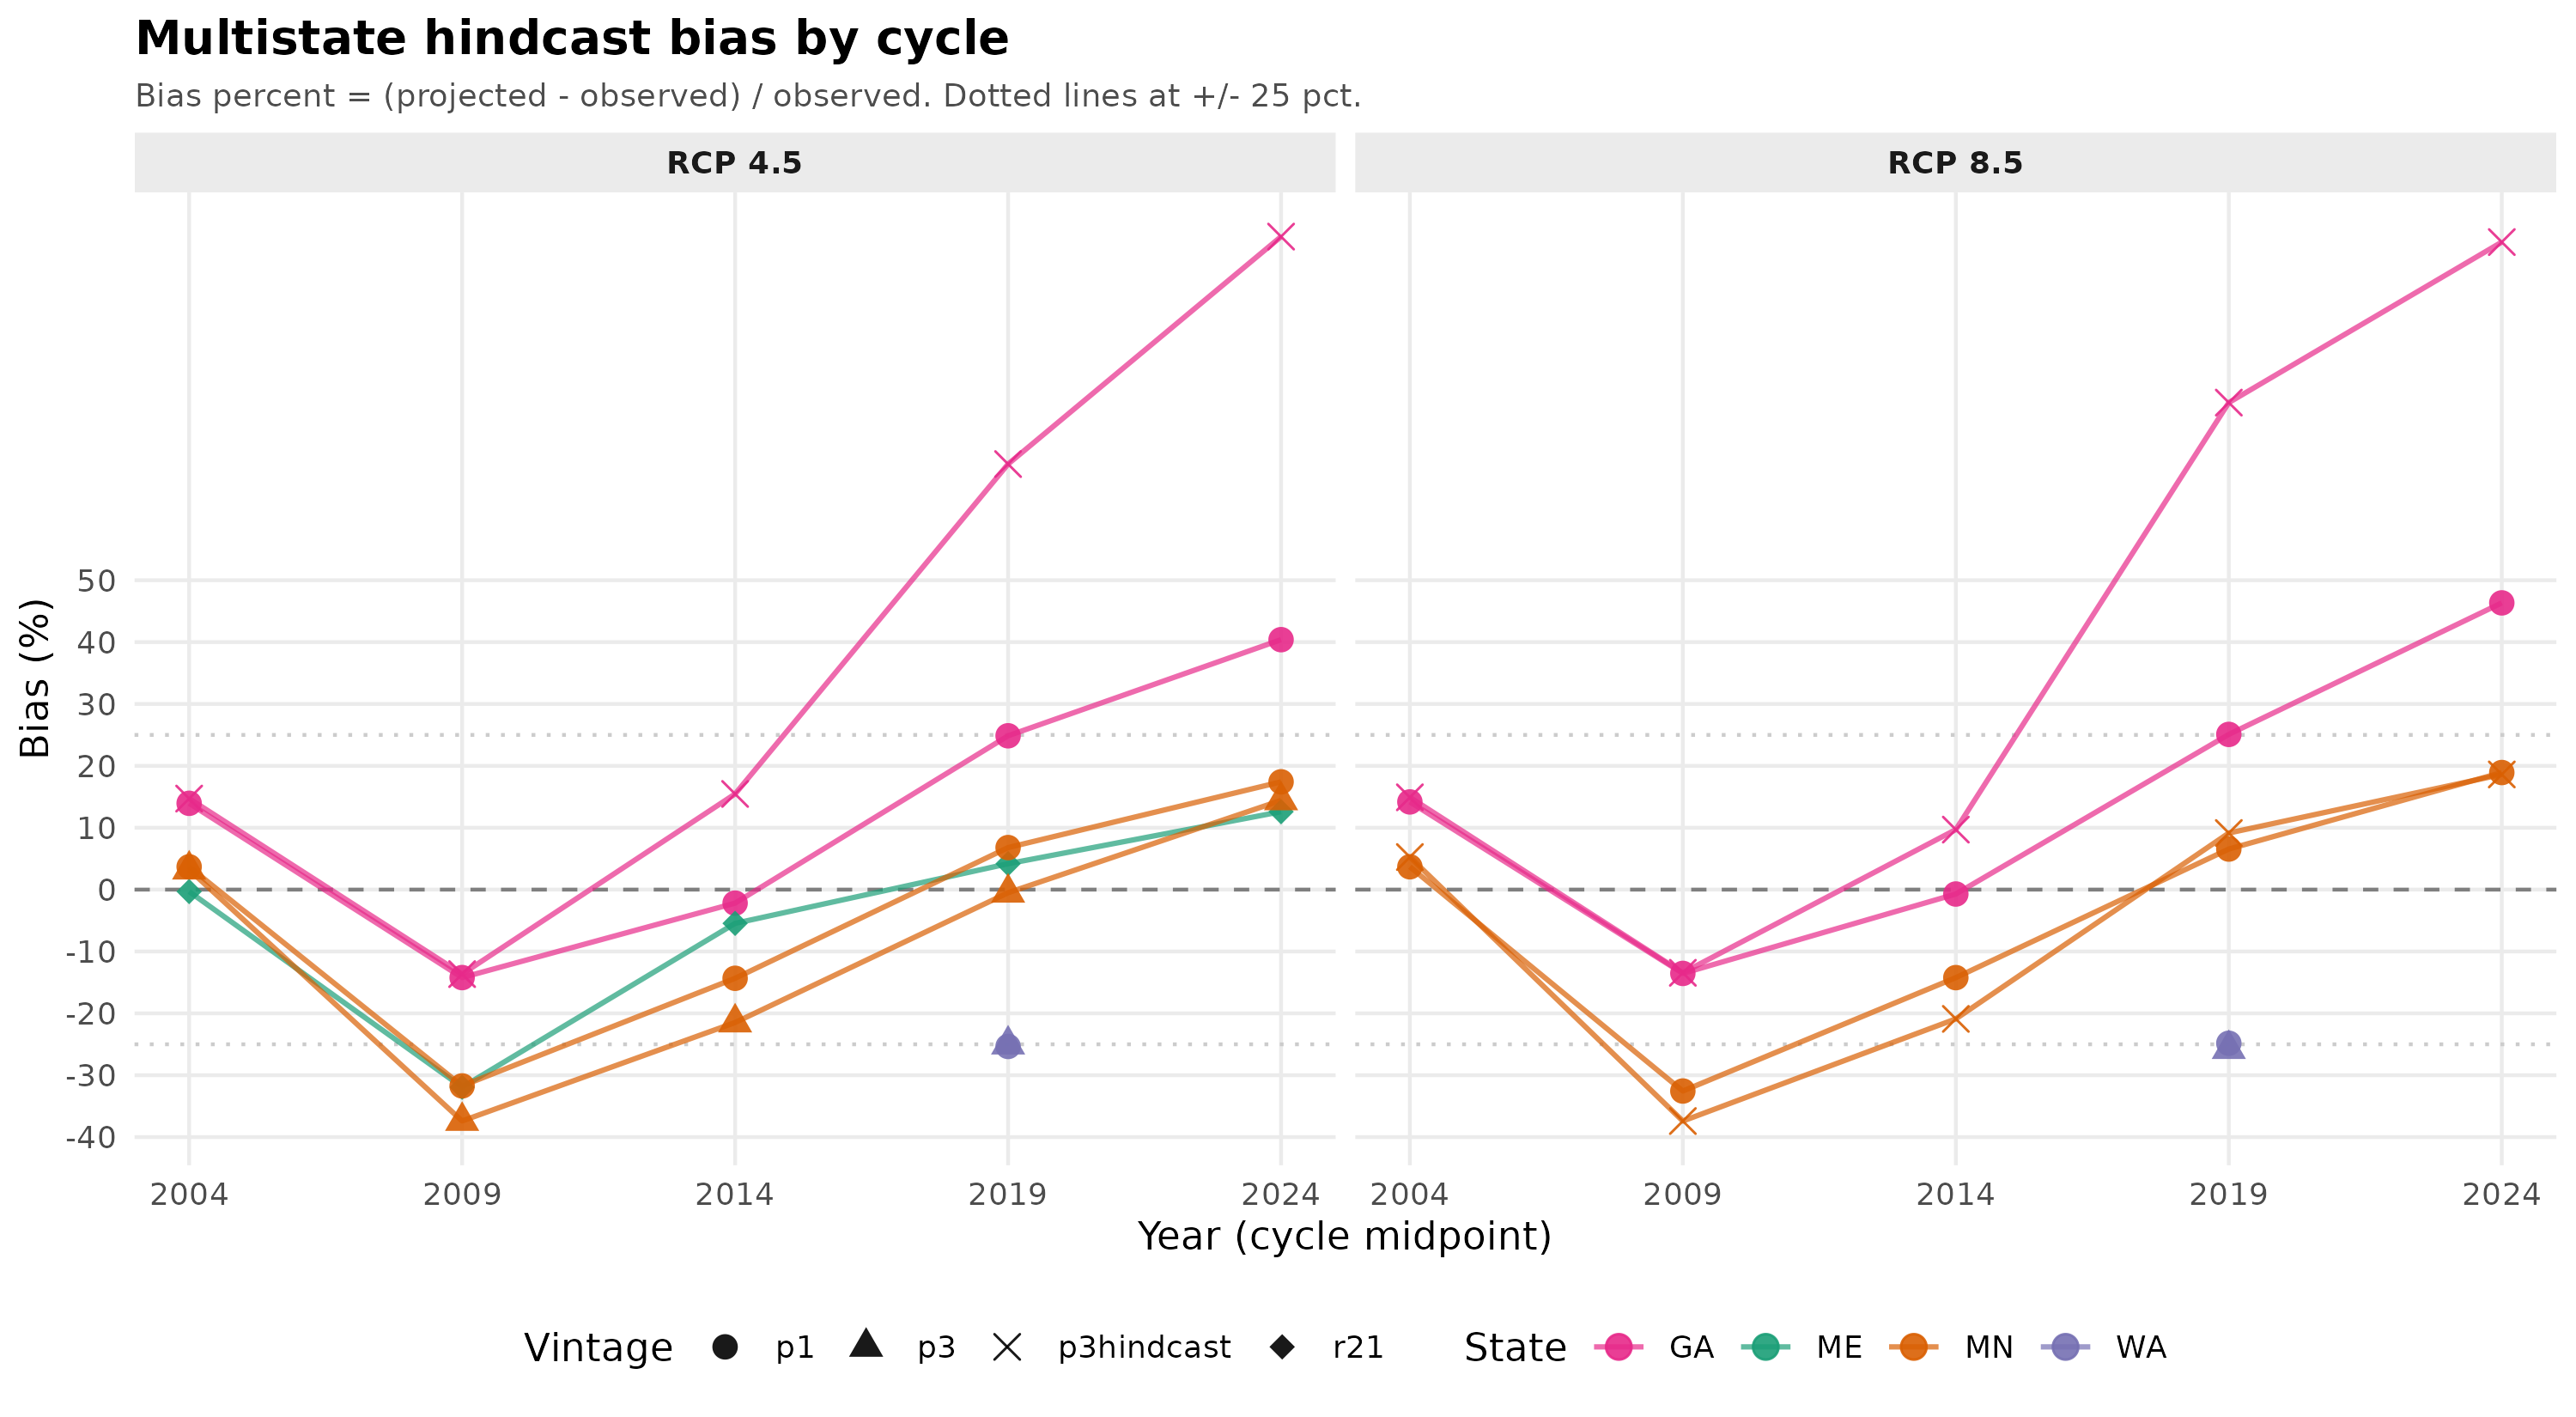

The table this chart was drawn from, first rows:
state, vintage, rcp, cycle_match, year, obs_subj_agc_mmt, proj_subj_agc_mmt, bias_pct
GA, p1, 45, 1, 2004, 356.3, 406, 13.95
GA, p1, 45, 2, 2009, 311.6, 267.3, -14.22
GA, p1, 45, 3, 2014, 210.8, 206.2, -2.182
GA, p1, 45, 4, 2019, 179.8, 224.5, 24.86
GA, p1, 45, 5, 2024, 181.7, 255.1, 40.4
GA, p3hindcast, 45, 1, 2004, 344.6, 395.3, 14.71
GA, p3hindcast, 45, 2, 2009, 235.8, 203.6, -13.66
GA, p3hindcast, 45, 3, 2014, 109.3, 126.2, 15.46
GA, p3hindcast, 45, 4, 2019, 77.5, 130.8, 68.77
GA, p3hindcast, 45, 5, 2024, 79.5, 163.4, 105.5
GA, p1, 85, 1, 2004, 356.3, 406.8, 14.17
GA, p1, 85, 2, 2009, 311.6, 269.4, -13.54
GA, p1, 85, 3, 2014, 210.8, 209.3, -0.7116
GA, p1, 85, 4, 2019, 179.8, 224.9, 25.08
GA, p1, 85, 5, 2024, 181.7, 265.9, 46.34
GA, p3hindcast, 85, 1, 2004, 344.6, 396, 14.92
GA, p3hindcast, 85, 2, 2009, 235.8, 204.1, -13.44
GA, p3hindcast, 85, 3, 2014, 109.3, 119.9, 9.698
GA, p3hindcast, 85, 4, 2019, 77.5, 138.5, 78.71
GA, p3hindcast, 85, 5, 2024, 79.5, 162.7, 104.7
ME, other, 45, 1, 2004, 256.9, 254.4, -0.9731
ME, other, 45, 2, 2009, 173.9, 105.6, -39.28
ME, other, 45, 3, 2014, 125, 114.4, -8.48
ME, other, 45, 4, 2019, 103.3, 115.4, 11.71
ME, other, 45, 5, 2024, 103.7, 121.3, 16.97
ME, r21, 45, 1, 2004, 256.6, 255.8, -0.3118
ME, r21, 45, 2, 2009, 167.2, 113.8, -31.94
ME, r21, 45, 3, 2014, 126.5, 119.6, -5.455
ME, r21, 45, 4, 2019, 109.9, 114.5, 4.186
ME, r21, 45, 5, 2024, 108.8, 122.5, 12.59
ME, other, 85, 1, 2004, 256.9, 255.9, -0.3893
ME, other, 85, 2, 2009, 173.9, 108.9, -37.38
ME, other, 85, 3, 2014, 125, 118.2, -5.44
ME, other, 85, 4, 2019, 103.3, 115.1, 11.42
ME, other, 85, 5, 2024, 103.7, 126.6, 22.08
MN, p1, 45, 1, 2004, 178.9, 185.5, 3.689
MN, p1, 45, 2, 2009, 145, 99, -31.72
MN, p1, 45, 3, 2014, 92.8, 79.5, -14.33
MN, p1, 45, 4, 2019, 83.9, 89.6, 6.794
MN, p1, 45, 5, 2024, 79.8, 93.7, 17.42
MN, p3, 45, 1, 2004, 179.6, 185.4, 3.229
MN, p3, 45, 2, 2009, 149.5, 93.6, -37.39
MN, p3, 45, 3, 2014, 93.1, 73.1, -21.48
MN, p3, 45, 4, 2019, 79.2, 78.8, -0.5051
MN, p3, 45, 5, 2024, 74.2, 84.9, 14.42
MN, p1, 85, 1, 2004, 178.9, 185.5, 3.689
MN, p1, 85, 2, 2009, 145, 97.8, -32.55
MN, p1, 85, 3, 2014, 92.8, 79.6, -14.22
MN, p1, 85, 4, 2019, 83.9, 89.4, 6.555
MN, p1, 85, 5, 2024, 79.8, 94.9, 18.92
MN, p3hindcast, 85, 1, 2004, 172.9, 182, 5.263
MN, p3hindcast, 85, 2, 2009, 89.3, 55.9, -37.4
MN, p3hindcast, 85, 3, 2014, 42.6, 33.7, -20.89
MN, p3hindcast, 85, 4, 2019, 33.9, 37, 9.145
MN, p3hindcast, 85, 5, 2024, 31.7, 37.6, 18.61
WA, other, 45, 4, 2019, 317, 237.6, -25.05
WA, other, 45, 4, 2019, 317, 237.6, -25.05
WA, p1, 45, 4, 2019, 311.7, 232.7, -25.34
WA, p3, 45, 4, 2019, 317, 237.6, -25.05
WA, other, 85, 4, 2019, 317, 235.3, -25.77
... 3 more rows
